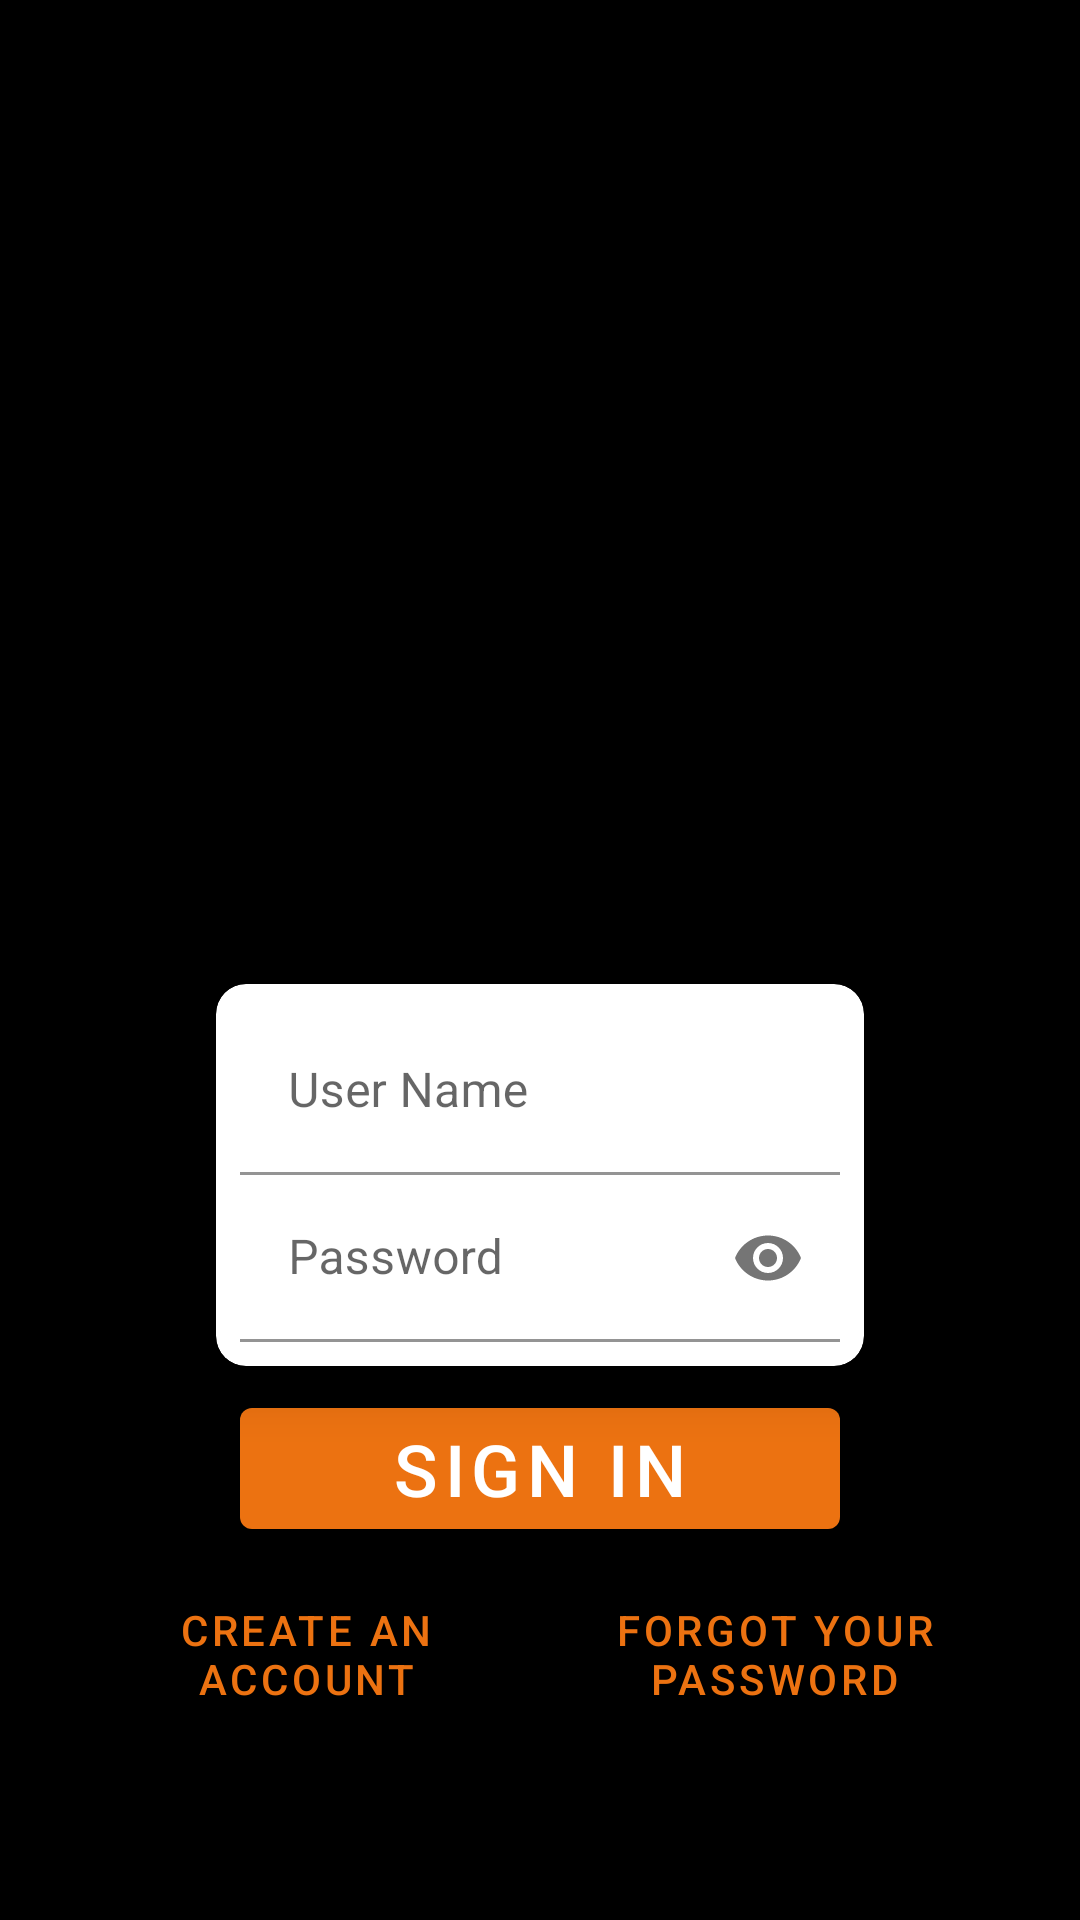

Produce the Android XML layout that renders to this screen, including the resource entries it uses.
<!-- AndroidManifest.xml: application theme Theme.WebRTC -->
<!-- res/layout/fragment_sign_in.xml -->
<?xml version="1.0" encoding="utf-8"?>
<ScrollView xmlns:android="http://schemas.android.com/apk/res/android"
    xmlns:app="http://schemas.android.com/apk/res-auto"
    android:id="@+id/sign_in_scrollView"
    android:layout_width="match_parent"
    android:layout_height="match_parent"
    android:background="@color/black">

    <LinearLayout
        android:layout_width="match_parent"
        android:layout_height="wrap_content"
        android:clipChildren="false"
        android:clipToPadding="false"
        android:orientation="vertical"
        android:padding="24dp">

        <ImageView
            android:layout_width="220dp"
            android:layout_height="220dp"
            android:layout_gravity="center"
            android:layout_marginTop="38dp"
            android:layout_marginBottom="16dp"
            app:srcCompat="@drawable/default_sign_in_logo" />

        <androidx.cardview.widget.CardView
            android:layout_width="wrap_content"
            android:layout_height="wrap_content"
            android:layout_marginTop="30dp"
            android:layout_gravity="center"
            app:cardCornerRadius="10dp"
            app:cardElevation="10dp"
            app:contentPadding="@dimen/device_grid_spacing"
            android:background="@color/white">

            <LinearLayout
                android:layout_width="200dp"
                android:layout_height="wrap_content"
                android:orientation="vertical">

                <com.google.android.material.textfield.TextInputLayout
                    android:layout_width="match_parent"
                    android:layout_height="wrap_content"
                    android:layout_gravity="center"
                    app:boxBackgroundColor="@color/white"
                    android:hint="@string/sign_in_username">

                    <com.google.android.material.textfield.TextInputEditText
                        android:id="@+id/username_edit_text"
                        android:layout_width="match_parent"
                        android:layout_height="wrap_content"
                        android:inputType="text"
                        android:maxLines="1" />
                </com.google.android.material.textfield.TextInputLayout>

                <com.google.android.material.textfield.TextInputLayout
                    android:id="@+id/password_text_input"
                    android:layout_width="match_parent"
                    android:layout_height="wrap_content"
                    android:layout_gravity="center"
                    app:passwordToggleEnabled="true"
                    android:hint="@string/sign_in_password"
                    app:boxBackgroundColor="@color/white">

                    <com.google.android.material.textfield.TextInputEditText
                        android:id="@+id/password_edit_text"
                        android:layout_width="match_parent"
                        android:layout_height="wrap_content"
                        android:inputType="textPassword" />
                </com.google.android.material.textfield.TextInputLayout>
            </LinearLayout>
        </androidx.cardview.widget.CardView>

        <com.google.android.material.button.MaterialButton
            android:id="@+id/sign_in_button"
            android:layout_width="200dp"
            android:layout_height="wrap_content"
            android:layout_gravity="center"
            android:layout_marginTop="@dimen/device_grid_spacing"
            android:textSize="24sp"
            android:text="@string/sign_in_button_text" />

        <LinearLayout
            android:layout_width="match_parent"
            android:layout_height="wrap_content"
            android:layout_marginTop="@dimen/device_grid_spacing"
            android:orientation="horizontal">

            <com.google.android.material.button.MaterialButton
                android:id="@+id/sign_up_button"
                style="@style/Widget.MaterialComponents.Button.TextButton"
                android:layout_width="match_parent"
                android:layout_height="wrap_content"
                android:layout_gravity="center"
                android:layout_marginStart="@dimen/device_grid_spacing"
                android:layout_marginEnd="@dimen/device_grid_spacing"
                android:layout_weight="1"
                android:text="@string/action_create_accounts" />

            <com.google.android.material.button.MaterialButton
                android:id="@+id/forget_password_button"
                style="@style/Widget.MaterialComponents.Button.TextButton"
                android:layout_width="match_parent"
                android:layout_height="wrap_content"
                android:layout_gravity="center"
                android:layout_weight="1"
                android:text="@string/forgot_password_header" />
        </LinearLayout>

    </LinearLayout>
</ScrollView>
<!-- resources referenced by this layout -->
<resources>
  <color name="black">#ff000000</color>
  <color name="white">#ffffffff</color>
  <dimen name="device_grid_spacing">8dp</dimen>
  <string name="action_create_accounts">Create an account</string>
  <string name="forgot_password_header">Forgot your password</string>
  <string name="sign_in_button_text">sign in</string>
  <string name="sign_in_password">Password</string>
  <string name="sign_in_username">User Name</string>
  <style name="Theme.WebRTC" parent="Theme.MaterialComponents.Light.NoActionBar">
          
          <item name="android:windowTranslucentStatus">false</item>
          <item name="colorPrimary">@color/colorPrimary</item>
          <item name="colorPrimaryDark">@color/colorPrimaryDark</item>
          <item name="colorAccent">@color/colorAccent</item>
      </style>
  <color name="colorPrimary">#ffec7211</color>
  <color name="colorPrimaryDark">#ffec7211</color>
  <color name="colorAccent">#ffec7211</color>
  
      // for color define
</resources>
